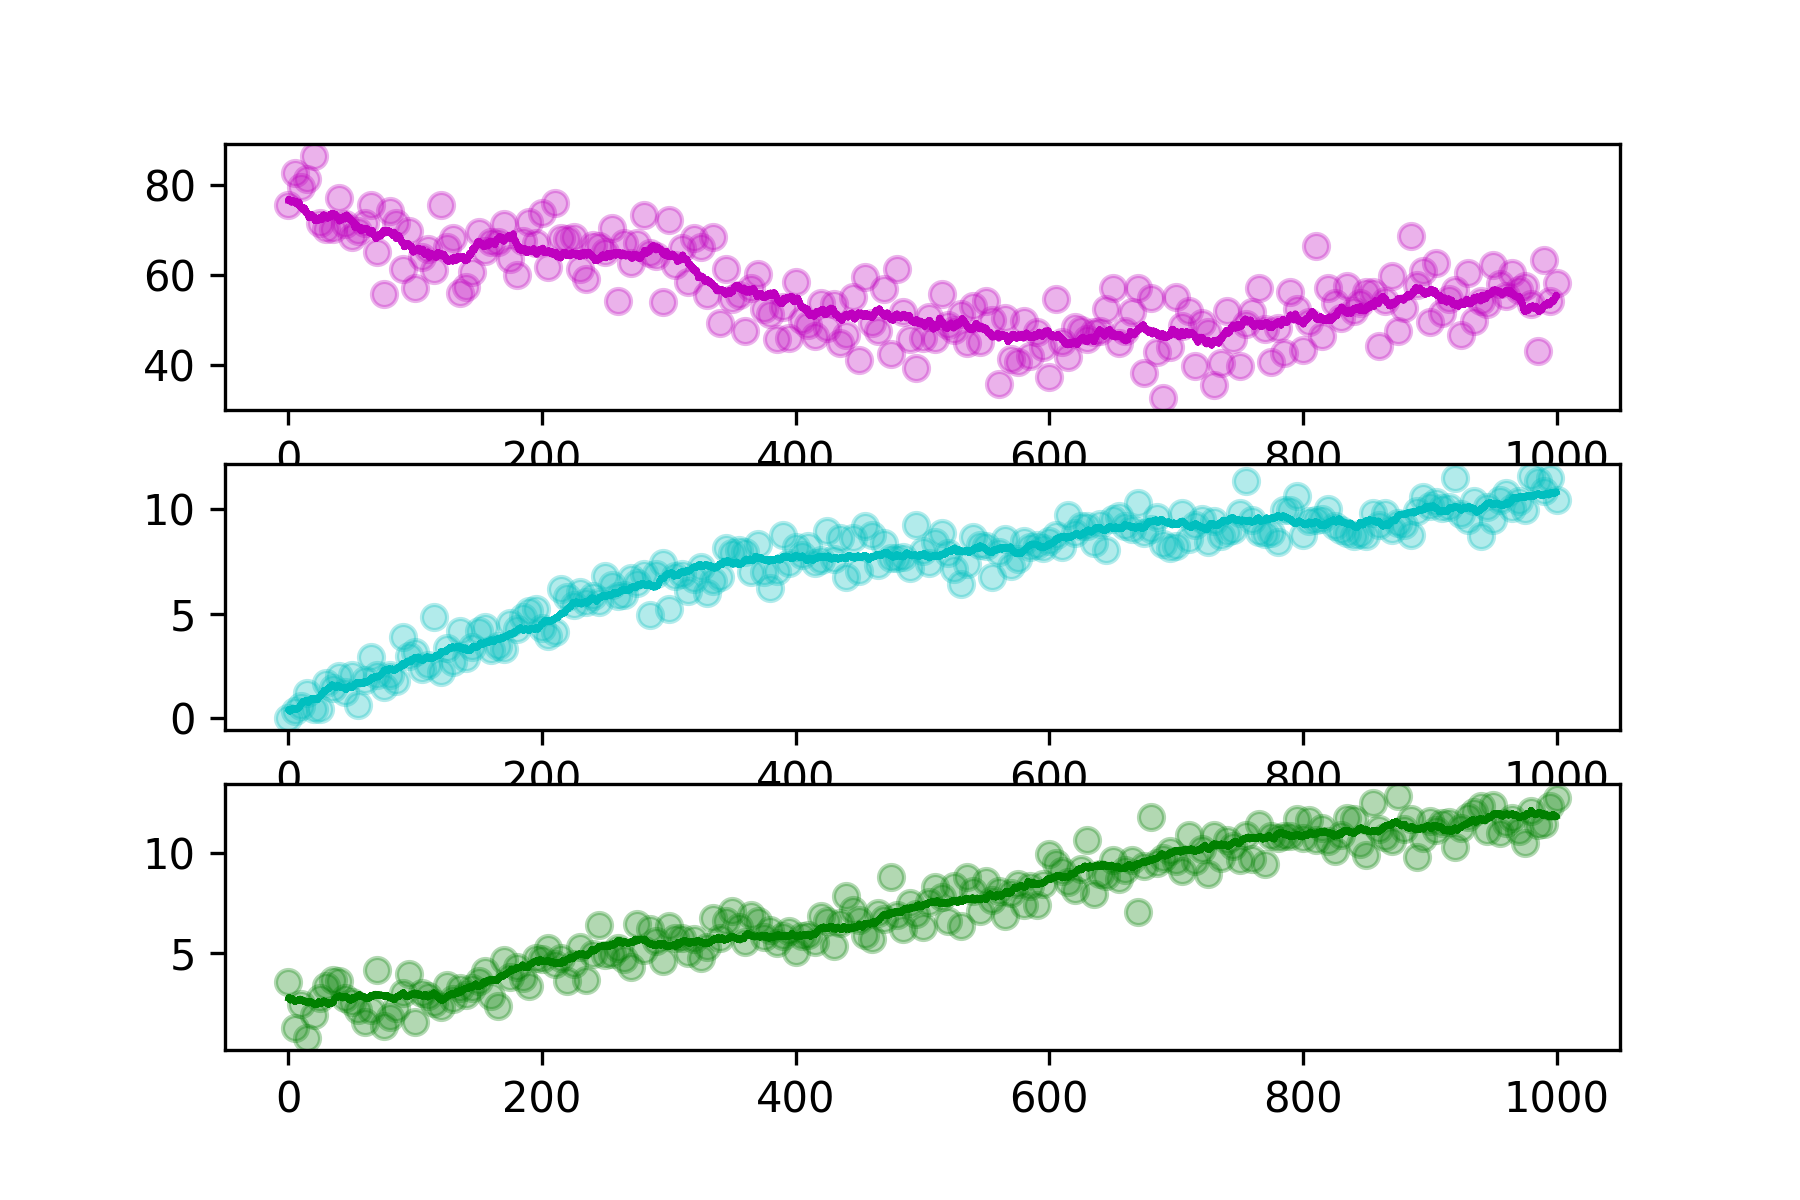

Source data for this figure (header and first rows):
hour, SOC, DOC, MBC
0.0, 75.48, 0.0001, 3.549
5.0, 82.55, 0.3433, 1.24
10.0, 79.53, 0.6024, 2.476
15.0, 81.26, 1.209, 0.7674
20.0, 86.3, 0.452, 1.894
25.0, 71.47, 0.4226, 2.782
30.0, 70.19, 1.659, 3.371
35.0, 70.21, 1.462, 3.678
40.0, 77.04, 1.994, 3.626
45.0, 71.21, 1.244, 2.774
50.0, 68.34, 2.06, 2.536
55.0, 69.62, 0.6298, 2.152
60.0, 71.36, 1.805, 1.583
65.0, 75.52, 2.944, 2.163
70.0, 65, 2.077, 4.147
75.0, 55.7, 1.496, 1.345
80.0, 74.17, 2.078, 1.833
85.0, 71.48, 1.771, 2.235
90.0, 61.27, 3.889, 2.993
95.0, 69.62, 2.975, 3.969
100.0, 57.16, 3.164, 1.556
105.0, 64.03, 2.355, 3.011
110.0, 65.68, 2.522, 2.871
115.0, 60.97, 4.859, 2.498
120.0, 75.36, 2.231, 2.296
125.0, 66.12, 3.362, 3.395
130.0, 68.24, 2.699, 2.714
135.0, 55.99, 4.196, 3.278
140.0, 57.39, 2.858, 2.911
145.0, 60.65, 3.397, 3.277
150.0, 69.58, 4.162, 3.605
155.0, 65.36, 4.376, 4.11
160.0, 67.18, 3.272, 2.839
165.0, 67.33, 3.447, 2.35
170.0, 71.34, 3.309, 4.671
175.0, 63.52, 4.565, 3.799
180.0, 59.9, 4.287, 4.311
185.0, 67.55, 4.836, 3.76
190.0, 71.79, 5.149, 3.38
195.0, 67.13, 5.227, 4.737
200.0, 73.74, 4.306, 4.718
205.0, 61.68, 3.947, 5.249
210.0, 75.98, 4.137, 4.46
215.0, 68.16, 6.19, 4.78
220.0, 67.89, 5.824, 3.63
225.0, 68.38, 5.399, 4.475
230.0, 61.21, 6.052, 5.287
235.0, 58.98, 5.584, 3.67
240.0, 66.49, 5.864, 4.969
245.0, 66.35, 5.545, 6.382
250.0, 64.93, 6.791, 4.899
255.0, 70.37, 6.386, 4.945
260.0, 54.25, 5.862, 5.244
265.0, 67.12, 5.888, 4.702
270.0, 62.62, 6.705, 4.295
275.0, 66.95, 6.456, 6.474
280.0, 73.14, 6.906, 5.131
285.0, 64.83, 4.928, 6.202
290.0, 64.13, 6.888, 5.616
295.0, 53.86, 7.418, 4.604
... 141 more rows
